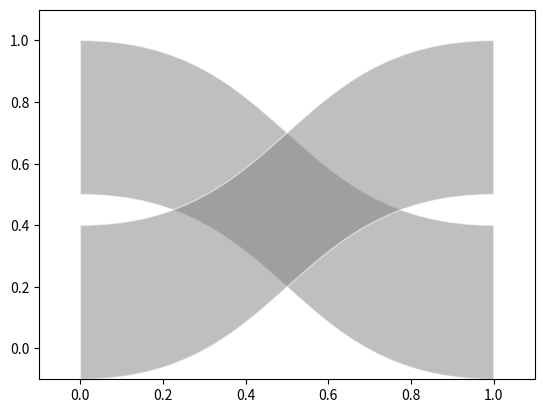

Python code for this plot:
# -*- coding: utf-8 -*-
"""
Created on Sun Mar 16 11:54:46 2025

@author: jeff
"""

from matplotlib import pyplot as plt
import matplotlib.patches as patches
from matplotlib.path import Path

def makelink(ax, p0, p1, height, facecolor, alpha=1.0):
    x0,y0 = p0
    x1,y1 = p1
    if type(height) == tuple:
        h0,h1 = height
    else:
        h0,h1 = height,height
    midx = (x0+x1)/2
    verts = [
       (x0, y0),
       (midx, y0),  
       (midx, y1),  
       (x1, y1),  
       (x1, y1-h1),   
       (midx, y1-h1),  
       (midx, y0-h0),  
       (x0, y0-h0),
       (x0, y0)
    ]
    
    codes = [
        Path.MOVETO,
        Path.CURVE4,
        Path.CURVE4,
        Path.CURVE4,
        Path.LINETO,
        Path.CURVE4,
        Path.CURVE4,
        Path.CURVE4,
        Path.CLOSEPOLY
    ]
    
    path = Path(verts, codes)

    patch = patches.PathPatch(path, facecolor=facecolor, lw=1, ec='white', alpha=alpha)
    ax.add_patch(patch)

fig, ax = plt.subplots()


makelink(ax, (0, 1), (1, 0.4), 0.5, 'grey', alpha=0.5)
makelink(ax, (0, 0.4), (1, 1), 0.5, 'grey', alpha=0.5)

#xs, ys = zip(*verts)
#ax.plot(xs, ys, 'x--', lw=2, color='black', ms=10)

ax.set_xlim(-0.1, 1.1)
ax.set_ylim(-0.1, 1.1)

plt.show()
